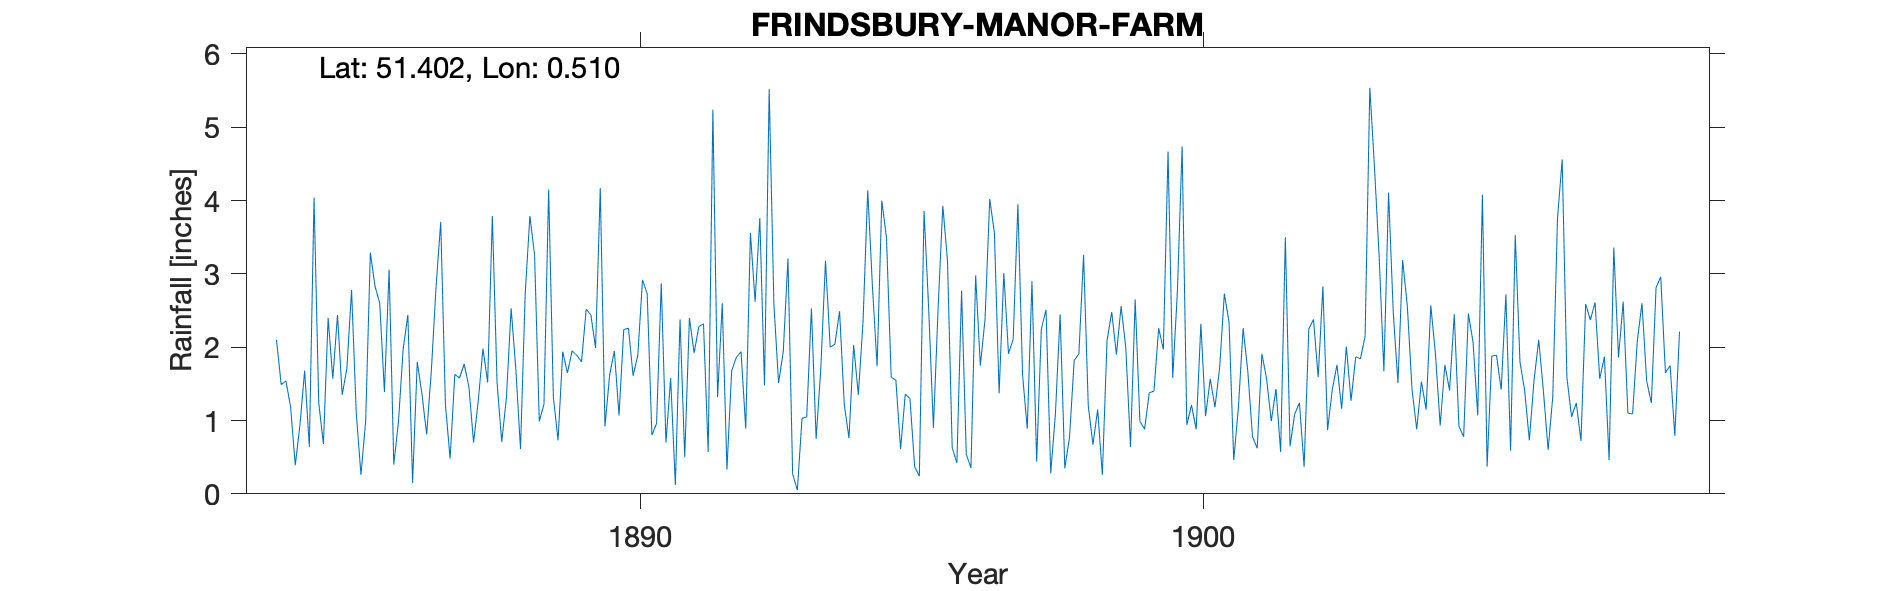

The data file committed next to this chart (first rows):
FRINDSBURY-MANOR-FARM, , , , , , , , , , , , , , , , , , , , , , , 
Grid ref, TQ747700, Long, 0.5102, Lat, 51.4, Elevation, 100, ft, , , , , , , , , , , , , , , 
Station no, RR4109, , , , , , , , , , , , , , , , , , , , , , 
, 1880, 1881, 1882, 1883, 1884, 1885, 1886, 1887, 1888, 1889, 1890, 1891, 1892, 1893, 1894, 1895, 1896, 1897, 1898, 1899, 1900, 1901, 1902
January, , , , , 2.1, 1.57, 3.06, 1.22, 0.71, 0.73, 1.95, 1.58, 0.33, 1.94, 2.49, 1.55, 0.63, 1.91, 0.35, 2.56, 2.77, 0.46, 0.65
February, , , , , 1.49, 2.44, 0.4, 0.48, 1.31, 1.94, 1.07, 0.12, 1.68, 3.21, 1.22, 0.61, 0.42, 2.11, 0.77, 1.99, 4.74, 1.18, 1.09
March, , , , , 1.54, 1.35, 0.99, 1.63, 2.53, 1.65, 2.24, 2.38, 1.86, 0.27, 0.76, 1.36, 2.77, 3.95, 1.82, 0.64, 0.94, 2.26, 1.24
April, , , , , 1.19, 1.71, 1.98, 1.58, 1.71, 1.95, 2.26, 0.5, 1.94, 0.05, 2.03, 1.3, 0.54, 1.62, 1.91, 2.65, 1.21, 1.67, 0.37
May, , , , , 0.39, 2.78, 2.44, 1.77, 0.61, 1.89, 1.61, 2.4, 0.89, 1.03, 1.35, 0.37, 0.35, 0.89, 3.26, 0.99, 0.88, 0.78, 2.25
June, , , , , 0.94, 1.1, 0.15, 1.46, 2.73, 1.8, 1.89, 1.92, 3.56, 1.05, 2.35, 0.24, 2.98, 2.9, 1.2, 0.88, 2.32, 0.62, 2.38
July, , , , , 1.68, 0.26, 1.8, 0.7, 3.79, 2.52, 2.92, 2.28, 2.62, 2.53, 4.14, 3.86, 1.75, 0.44, 0.67, 1.38, 1.06, 1.91, 1.59
August, , , , , 0.64, 0.99, 1.36, 1.27, 3.26, 2.44, 2.73, 2.32, 3.76, 0.75, 2.83, 2.51, 2.38, 2.25, 1.15, 1.4, 1.57, 1.57, 2.83
September, , , , , 4.04, 3.29, 0.81, 1.98, 0.99, 1.99, 0.8, 0.57, 1.48, 1.71, 1.74, 0.9, 4.02, 2.51, 0.26, 2.26, 1.18, 0.99, 0.87
October, , , , , 1.24, 2.83, 1.68, 1.52, 1.22, 4.17, 0.96, 5.24, 5.52, 3.18, 4, 2.53, 3.56, 0.28, 2.09, 1.97, 1.72, 1.43, 1.42
November, , , , , 0.68, 2.6, 2.82, 3.79, 4.15, 0.92, 2.87, 1.32, 2.59, 2, 3.49, 3.93, 1.37, 1.09, 2.48, 4.67, 2.73, 0.57, 1.76
December, , , , , 2.4, 1.39, 3.71, 1.52, 1.32, 1.62, 0.7, 2.6, 1.51, 2.04, 1.59, 3.18, 3.01, 2.45, 1.9, 1.58, 2.34, 3.5, 1.16
Total, , , , , 18.33, 22.31, 21.2, 18.92, 24.33, 23.62, 22, 23.23, 27.74, 19.76, 27.99, 22.34, 23.78, 22.4, 17.86, 22.97, 23.46, 16.94, 17.61
